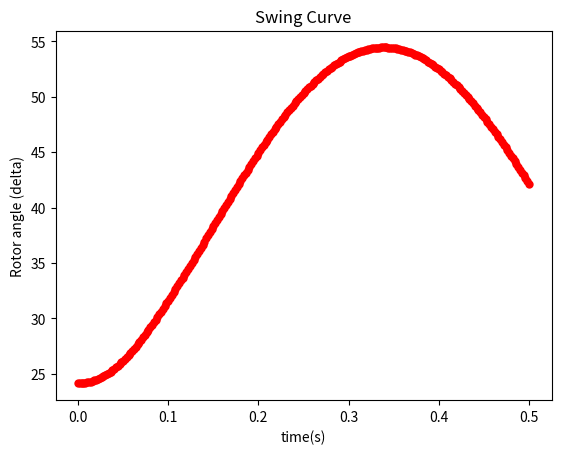

The script that saved this image:
import matplotlib.pyplot as plt # For plotting the swing curve
import math as m # For performing mathematical operations

# Input the necessary data

G = 1 # pu
H = 2.5 # Inertia Constant
f = 50 # Frequency

M = (G * H)/(180 * f) # Moment of Inertia

E = 450 # Voltage Behind transient reactance in MVA
V = 400 # Generator voltage in kV
MVA = 500 # MVA rating of generator
load = 460 # Load in kW

MVAb = MVA # MVA Base
kVAb = V # kVA Base

X1 = 0.5 # Prefault reactance
X2 = 1.0 # During fault reactance
X3 = 0.75 # Postfault reactance

pfactor = 1000 # This is just a multiplying factor

time_interval = 0.002 # Time interval
fault_clearing = 0.066 # Fault clearing time
total_time = 0.5 # Total time for execution

dt = time_interval * pfactor# Swing curve time interval
t1 = fault_clearing * pfactor# Fault clearing time
T = total_time * pfactor# Total time for execution

Vpu = V / kVAb
Epu = E / kVAb

Pmax1 = (Vpu * Epu)/X1 # Prefault
Pmax2 = (Vpu * Epu)/X2 # During fault
Pmax3 = (Vpu * Epu)/X3 # Postfault

# Prefault power transfer
ppt = load/MVAb


sm = (dt/pfactor)**2/M # Power multiplying factor for estimating change in delta

t = 0 # Initial timestamp

# Output arrays for storing Pe and delta, which will be plotted later
EP = [] # Storing electrical power Pe
DEL = [] # Storing angle delta
TIME = []

# Taking the prefault condition
delta = m.asin(ppt/Pmax1) # Finding initial delta
Pe0 = Pmax1 * m.sin(delta) # Intial electrical power
Pa = ppt - Pe0
ddchange = sm * Pa
while(t <= T):
	TIME = TIME + [t/pfactor]
	if t == 0:
		Pe = Pmax2 * m.sin(delta)
		Pa = ppt - Pe
		ddchange = (ddchange + (sm * Pa))/2
		EP = EP + [Pe]
		DEL = DEL + [delta * (180/m.pi)]
	elif t < t1:
		delta = ((delta * (180/m.pi)) + ddchange) * m.pi/180
		Pe = Pmax2 * m.sin(delta)
		Pa = ppt - Pe
		ddchange = ddchange + (sm * Pa)
		EP = EP + [Pe]
		DEL = DEL + [delta * (180/m.pi)]
	elif t == t1 or (t - dt < t1 and t > t1):
		# Before clearance
		delta = ((delta * (180/m.pi)) + ddchange) * m.pi/180
		Pe = Pmax2 * m.sin(delta)
		Pa = ppt - Pe
		dd1 = (sm * Pa)
		# after clearance
		Pe = Pmax3 * m.sin(delta)
		Pa = ppt - Pe
		dd2 = (sm * Pa)
		ddchange = ddchange + (dd1 + dd2)/2

		EP = EP + [Pe]
		DEL = DEL + [delta * (180/m.pi)]
	else:
		delta = ((delta * (180/m.pi)) + ddchange) * m.pi/180
		Pe = Pmax3 * m.sin(delta)
		Pa = ppt - Pe
		ddchange = ddchange + (sm * Pa)
		EP = EP + [Pe]
		DEL = DEL + [delta * (180/m.pi)]
	t = t + dt


# Plotting output
plt.scatter(TIME, DEL, c = 'r', linewidth=1e-3)
plt.xlabel('time(s)')
plt.ylabel('Rotor angle (delta)')
plt.title("Swing Curve")
plt.show()

